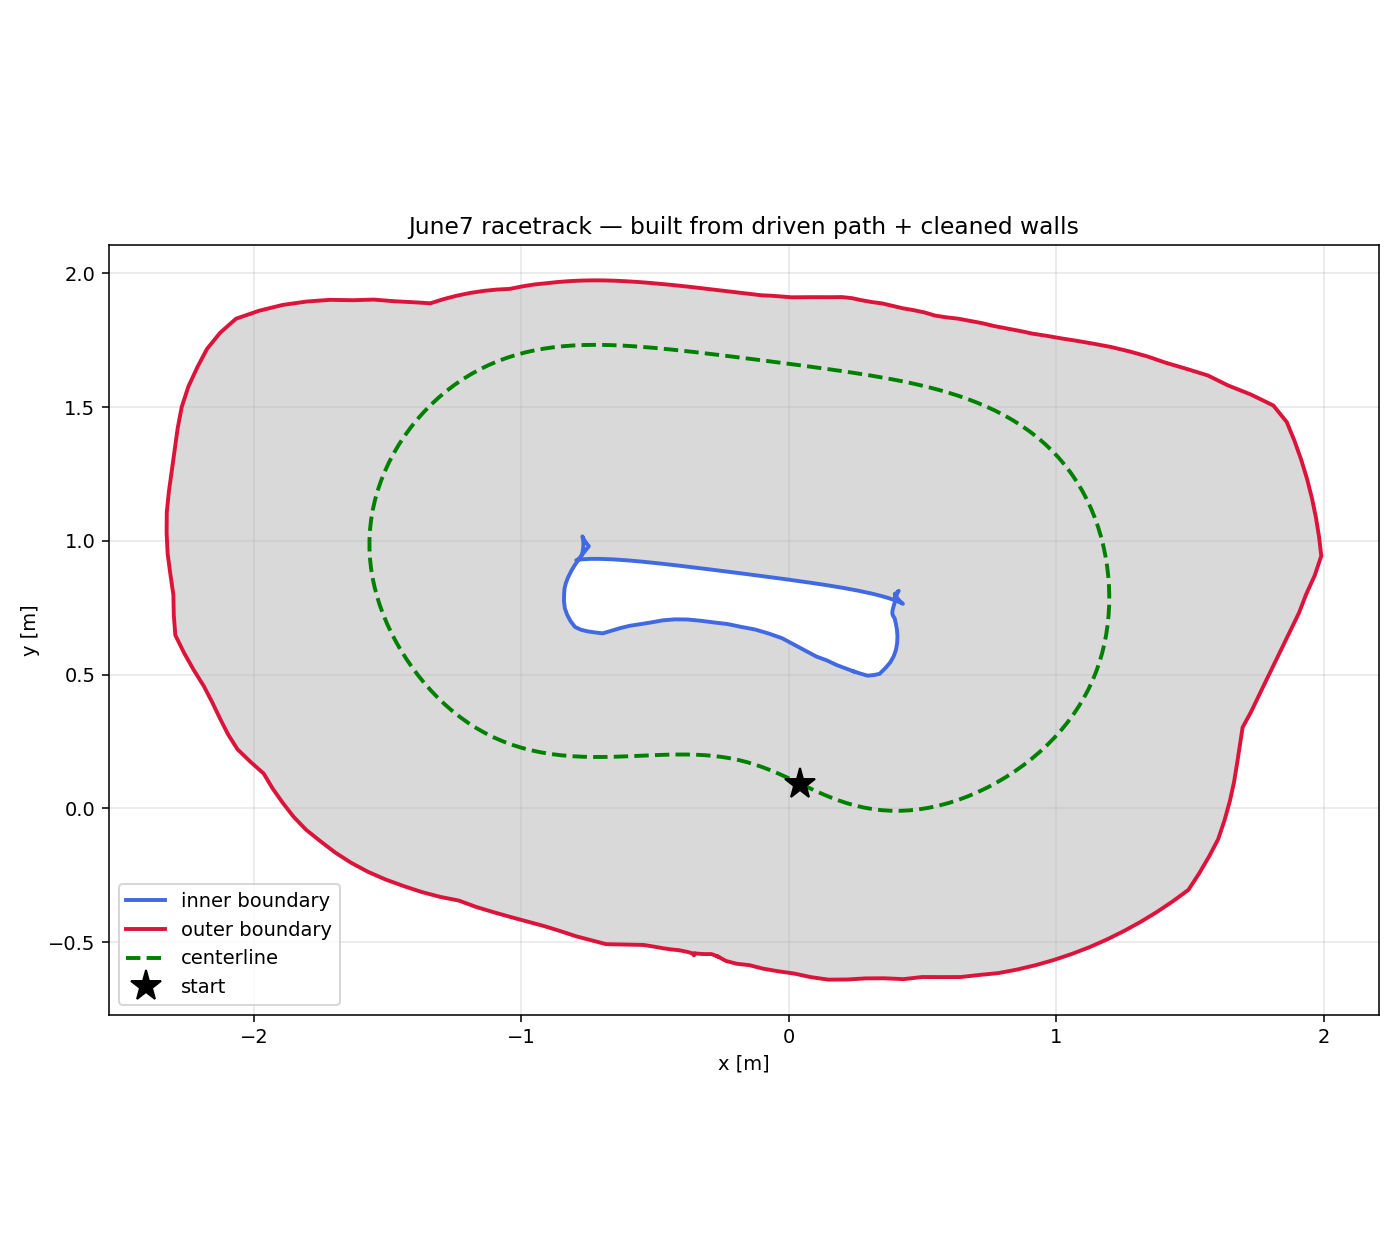

Source data for this figure (header and first rows):
# x_m, y_m, w_tr_right_m, w_tr_left_m
0.0430, 0.0918, 0.7158, 0.4651
0.0709, 0.0786, 0.7176, 0.4688
0.0990, 0.0655, 0.7104, 0.4729
0.1276, 0.0527, 0.6958, 0.4850
0.1567, 0.0407, 0.6884, 0.4971
0.1864, 0.0295, 0.6777, 0.5272
0.2168, 0.0193, 0.6668, 0.5510
0.2480, 0.0104, 0.6627, 0.5761
0.2799, 0.0030, 0.6570, 0.6006
0.3127, -0.0028, 0.6443, 0.6257
0.3462, -0.0069, 0.6317, 0.6513
0.3805, -0.0091, 0.6268, 0.6755
0.4154, -0.0094, 0.6295, 0.6979
0.4510, -0.0076, 0.6250, 0.7210
0.4871, -0.0038, 0.6327, 0.7267
0.5236, 0.0020, 0.6439, 0.7323
0.5603, 0.0099, 0.6511, 0.7380
0.5972, 0.0197, 0.6627, 0.7442
0.6341, 0.0316, 0.6715, 0.7505
0.6708, 0.0453, 0.6803, 0.7568
0.7071, 0.0608, 0.6891, 0.7631
0.7429, 0.0780, 0.6979, 0.7693
0.7780, 0.0968, 0.7067, 0.7756
0.8124, 0.1171, 0.7150, 0.7825
0.8457, 0.1388, 0.7232, 0.7894
0.8780, 0.1618, 0.7315, 0.7963
0.9090, 0.1859, 0.7398, 0.8000
0.9387, 0.2112, 0.7481, 0.8000
0.9670, 0.2375, 0.7564, 0.8000
0.9938, 0.2648, 0.7418, 0.8000
1.019, 0.2929, 0.7272, 0.8000
1.043, 0.3219, 0.7127, 0.8000
1.065, 0.3516, 0.6898, 0.8000
1.085, 0.3820, 0.6669, 0.8000
1.103, 0.4132, 0.6441, 0.8000
1.12, 0.4450, 0.6212, 0.8000
1.135, 0.4775, 0.6018, 0.8000
1.149, 0.5106, 0.5859, 0.8000
1.161, 0.5442, 0.5963, 0.8000
1.171, 0.5785, 0.6068, 0.8000
1.18, 0.6133, 0.6206, 0.8000
1.187, 0.6486, 0.6380, 0.8000
1.192, 0.6844, 0.6588, 0.8000
1.196, 0.7206, 0.6831, 0.8000
1.198, 0.7572, 0.7108, 0.8000
1.198, 0.7940, 0.7360, 0.8000
1.197, 0.8311, 0.7703, 0.8000
1.194, 0.8683, 0.8000, 0.8000
1.19, 0.9054, 0.8000, 0.8000
1.184, 0.9425, 0.8000, 0.8000
1.177, 0.9794, 0.8000, 0.8000
1.167, 1.016, 0.8000, 0.8000
1.156, 1.052, 0.8000, 0.8000
1.144, 1.088, 0.8000, 0.8000
1.129, 1.122, 0.8000, 0.8000
1.113, 1.156, 0.7808, 0.8000
1.096, 1.19, 0.7258, 0.8000
1.077, 1.222, 0.6694, 0.8000
1.056, 1.252, 0.6288, 0.8000
1.033, 1.282, 0.5788, 0.8000
... 140 more rows
